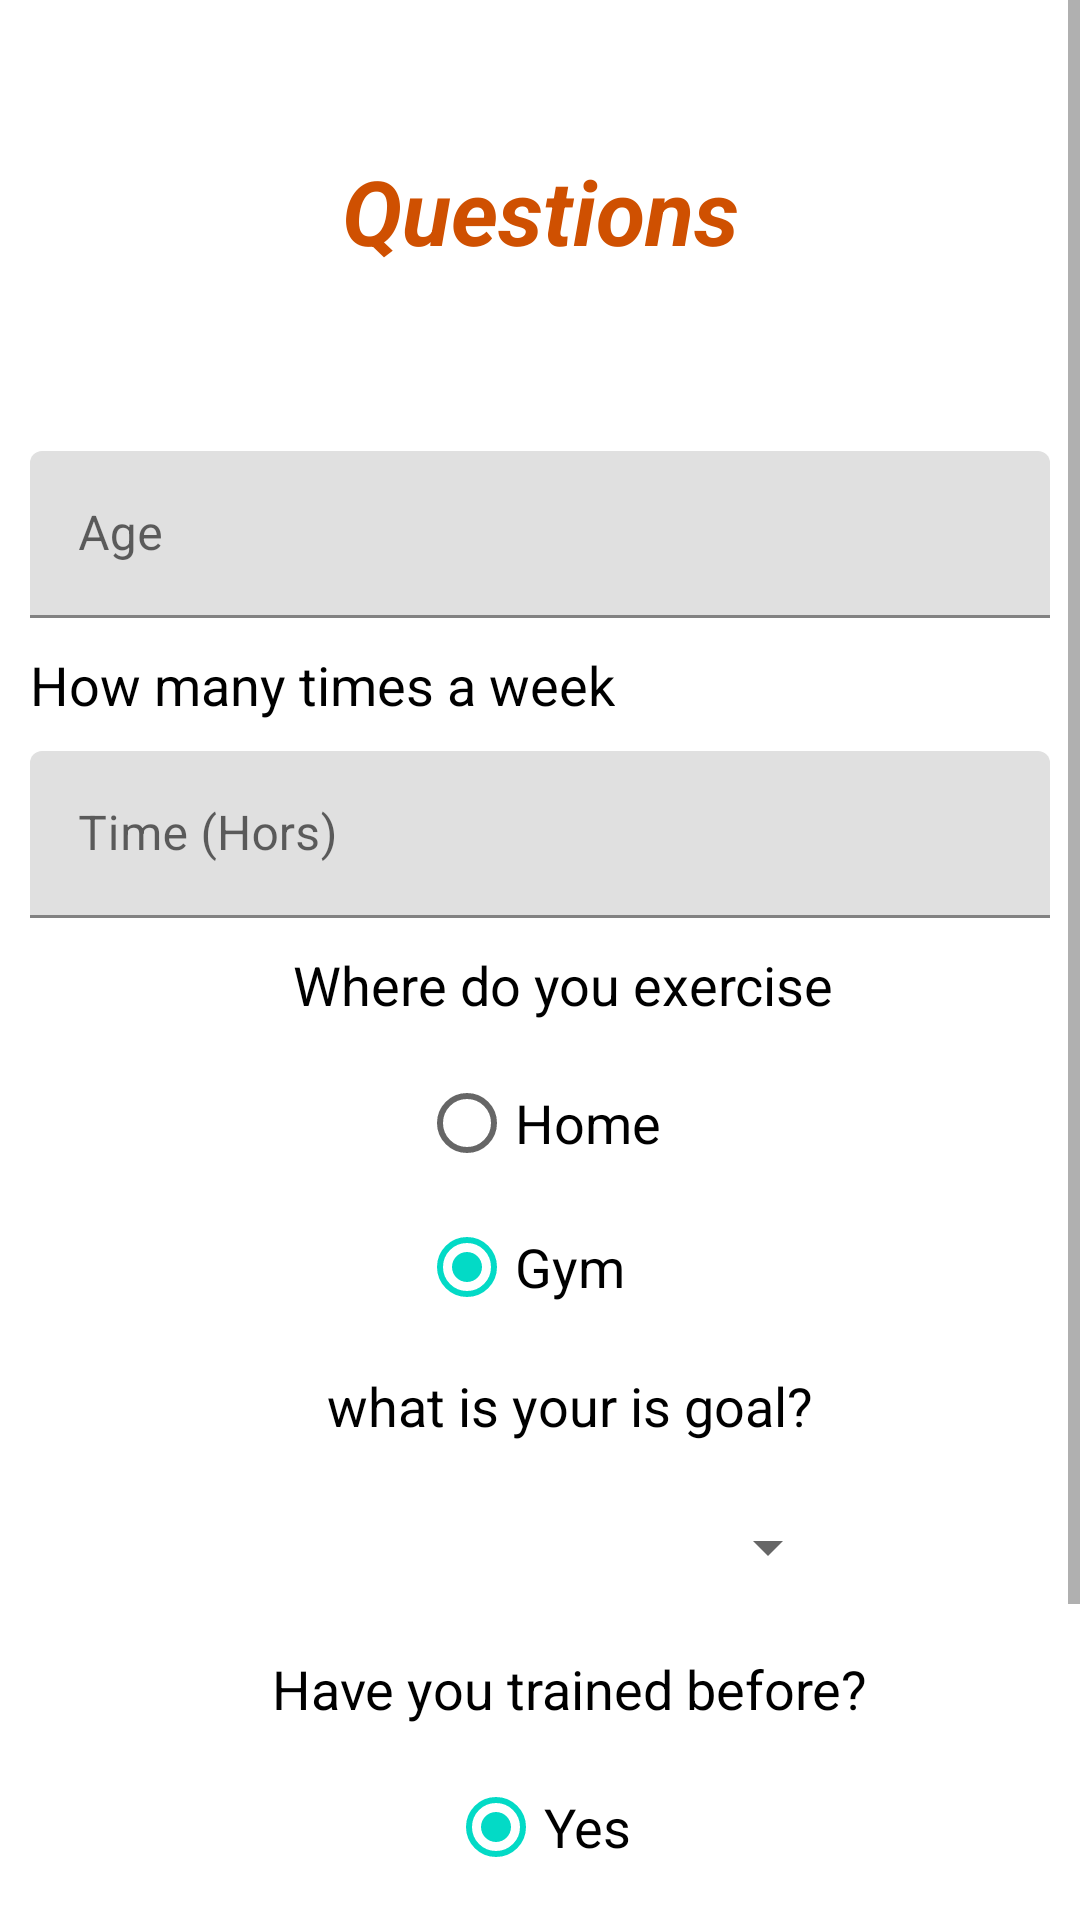

This screen was rendered from an Android layout file. Write that file and the resources it references.
<!-- AndroidManifest.xml: application theme Theme.FitnessApp -->
<!-- res/layout/activity_question.xml -->
<?xml version="1.0" encoding="utf-8"?>
<androidx.constraintlayout.widget.ConstraintLayout xmlns:android="http://schemas.android.com/apk/res/android"
    xmlns:app="http://schemas.android.com/apk/res-auto"
    xmlns:tools="http://schemas.android.com/tools"
    android:id="@+id/main"
    android:layout_width="match_parent"
    android:layout_height="match_parent"
    tools:context=".Screens.QuestionActivity">
    <ScrollView
        android:layout_width="match_parent"
        android:layout_height="match_parent"
        app:layout_constraintBottom_toBottomOf="parent"
        app:layout_constraintEnd_toEndOf="parent"
        app:layout_constraintStart_toStartOf="parent"
        app:layout_constraintTop_toTopOf="parent">

        <LinearLayout
            android:layout_width="match_parent"
            android:layout_height="match_parent"
            android:orientation="vertical">

            <TextView
                android:layout_gravity="center"
                android:text="Questions"
                android:gravity="center"
                android:textColor="#cf5001"
                android:textStyle="bold|italic"
                android:textSize="30sp"
                android:layout_marginTop="50dp"
                android:layout_width="220dp"
                android:layout_height="wrap_content"
                android:layout_marginBottom="50dp"
                tools:ignore="ContentDescription" />


            <com.google.android.material.textfield.TextInputLayout

                android:layout_width="match_parent"
                android:layout_height="wrap_content"
                android:layout_margin="10dp"
                android:hint="Age"
                app:startIconDrawable="@drawable/ic_baseline_person_24"
                tools:ignore="HardcodedText">

                <com.google.android.material.textfield.TextInputEditText
                    android:id="@+id/et_user_age"
                    android:inputType="number"
                    android:layout_width="match_parent"
                    android:layout_height="wrap_content"/>

            </com.google.android.material.textfield.TextInputLayout>
            <TextView
                android:layout_width="wrap_content"
                android:layout_height="wrap_content"
                android:textColor="@color/black"
                android:textSize="18sp"
                android:layout_marginLeft="10dp"
                android:text="How many times a week"/>
            <com.google.android.material.textfield.TextInputLayout

                android:layout_width="match_parent"
                android:layout_height="wrap_content"
                android:layout_margin="10dp"
                android:hint="Time (Hors)"
                app:startIconDrawable="@drawable/ic_baseline_person_24"
                tools:ignore="HardcodedText">

                <com.google.android.material.textfield.TextInputEditText
                    android:id="@+id/et_exercise_time"
                    android:inputType="number"
                    android:layout_width="match_parent"
                    android:layout_height="wrap_content"/>

            </com.google.android.material.textfield.TextInputLayout>

      <TextView
          android:layout_width="wrap_content"
          android:layout_height="wrap_content"
          android:textColor="@color/black"
          android:textSize="18sp"
          android:layout_gravity="center"
          android:layout_marginLeft="10dp"
          android:text="Where do you exercise "/>


 <RadioGroup
     android:layout_width="wrap_content"
     android:layout_margin="10dp"
     android:layout_gravity="center"
     android:layout_height="wrap_content">
     <RadioButton
         android:layout_width="wrap_content"
         android:text="Home"
         android:id="@+id/btnHome"
         android:textSize="18sp"
         android:layout_height="wrap_content"/>
     <RadioButton
         android:layout_width="wrap_content"
         android:text="Gym"
         android:checked="true"
         android:id="@+id/btnGym"
         android:textSize="18sp"
         android:layout_height="wrap_content"/>
 </RadioGroup>

            <TextView
                android:layout_width="wrap_content"
                android:layout_height="wrap_content"
                android:textColor="@color/black"
                android:textSize="18sp"
                android:layout_gravity="center"
                android:layout_marginLeft="10dp"
                android:text="what is your is goal?"/>
            <Spinner
                android:layout_width="200dp"
                android:layout_height="50dp"
                android:id="@+id/spinner"
                android:layout_gravity="center"
                android:layout_margin="10dp"/>
            <TextView
          android:layout_width="wrap_content"
          android:layout_height="wrap_content"
          android:textColor="@color/black"
          android:textSize="18sp"
                android:layout_gravity="center"
          android:layout_marginLeft="10dp"
          android:text="Have you trained before?"/>


 <RadioGroup
     android:layout_width="wrap_content"
     android:layout_margin="10dp"
     android:layout_gravity="center"
     android:layout_height="wrap_content">
     <RadioButton
         android:layout_width="wrap_content"
         android:text="Yes"
         android:textSize="18sp"
         android:checked="true"
         android:id="@+id/btnYes"
         android:layout_height="wrap_content"/>
     <RadioButton
         android:layout_width="wrap_content"
         android:text="No"
         android:id="@+id/btnNo"
         android:textSize="18sp"
         android:layout_height="wrap_content"/>
 </RadioGroup>
            <Button

                android:layout_width="match_parent"
                android:layout_height="55dp"
                android:layout_margin="10dp"
                android:layout_marginBottom="30dp"
                android:text="Save"
                android:onClick="saveRecord"
                app:backgroundTint="#cf5001"
                android:background="@drawable/view_bg"
                tools:ignore="HardcodedText" />




        </LinearLayout>
    </ScrollView>
</androidx.constraintlayout.widget.ConstraintLayout>
<!-- resources referenced by this layout -->
<resources>
  <!-- drawable view_bg (drawable) -->
  <?xml version="1.0" encoding="utf-8"?>
  
  <shape xmlns:android="http://schemas.android.com/apk/res/android">
  <stroke
      android:width="2dp"
      android:color="#cf5001"></stroke>
      <corners
          android:radius="20dp"></corners>
      <gradient
          android:startColor="#cf5001"
          android:endColor="#cf5001"
          android:centerColor="#cf5001"/>
  </shape>
  <style name="Theme.FitnessApp" parent="Base.Theme.FitnessApp" />
  <style name="Base.Theme.FitnessApp" parent="Theme.MaterialComponents.Light.DarkActionBar">
          
          
      </style>
  <!-- not gathered from this repository: default colours our renderer supplied (Android Studio template values) -->
  <color name="black">#FF000000</color>
</resources>
